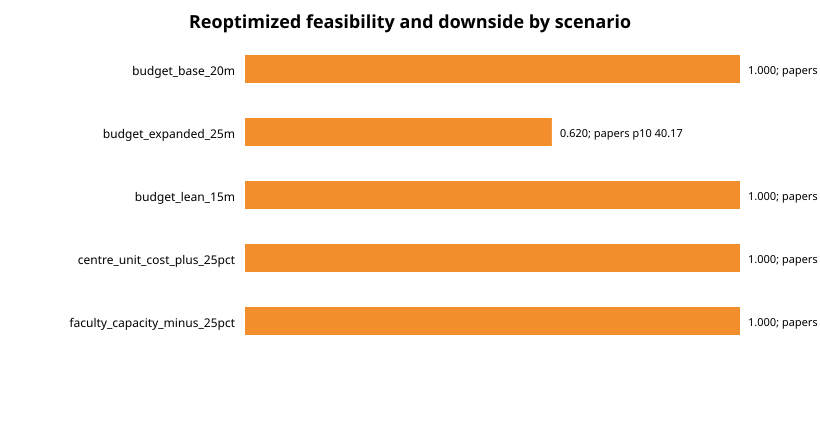

The file beside this chart, header and first rows:
assumption_id, prediction_uncertainty_scale, unit_cost_coefficient_of_variation, assessment_mode, source_scenario_id, assessed_scenario_id, policy, draws, probability_feasible, cost_mean, cost_p90, papers_t1_mean, papers_t1_p10_downside, papers_t1_p90, citation_percentile_avg_mean, citation_percentile_avg_p10_downside, citation_percentile_avg_p90, research_benefit_mean, research_benefit_p10_downside, innovation_benefit_mean, innovation_benefit_p10_downside, student_benefit_mean, student_benefit_p10_downside, societal_benefit_mean
base, 1.0, 0.1, reoptimized, budget_base_20m, budget_base_20m, balanced, 1000, 1.0, 19900000, 19900000, 41.15, 38.12, 44.1, 0.632, 0.6165, 0.648, 0.5875, 0.5541, 0.0, 0.0, 0.0, 0.0, 0.0
base, 1.0, 0.1, reoptimized, budget_base_20m, budget_base_20m, research_first, 1000, 1.0, 19900000, 19900000, 41.15, 38.12, 44.1, 0.632, 0.6165, 0.648, 0.5875, 0.5541, 0.0, 0.0, 0.0, 0.0, 0.0
base, 1.0, 0.1, reoptimized, budget_base_20m, budget_base_20m, innovation_first, 1000, 1.0, 19900000, 19900000, 41.15, 38.12, 44.1, 0.632, 0.6165, 0.648, 0.5875, 0.5541, 0.0, 0.0, 0.0, 0.0, 0.0
base, 1.0, 0.1, reoptimized, budget_base_20m, budget_base_20m, student_first, 1000, 1.0, 19900000, 19900000, 41.15, 38.12, 44.1, 0.632, 0.6165, 0.648, 0.5875, 0.5541, 0.0, 0.0, 0.0, 0.0, 0.0
base, 1.0, 0.1, reoptimized, budget_expanded_25m, budget_expanded_25m, balanced, 1000, 0.62, 24893987, 25501779, 43.19, 40.17, 46.15, 0.6359, 0.6204, 0.6519, 0.6131, 0.5798, 0.0, 0.0, 0.0, 0.0, 0.0
base, 1.0, 0.1, reoptimized, budget_expanded_25m, budget_expanded_25m, research_first, 1000, 0.62, 24893987, 25501779, 43.19, 40.17, 46.15, 0.6359, 0.6204, 0.6519, 0.6131, 0.5798, 0.0, 0.0, 0.0, 0.0, 0.0
base, 1.0, 0.1, reoptimized, budget_expanded_25m, budget_expanded_25m, innovation_first, 1000, 0.62, 24893987, 25501779, 43.19, 40.17, 46.15, 0.6359, 0.6204, 0.6519, 0.6131, 0.5798, 0.0, 0.0, 0.0, 0.0, 0.0
base, 1.0, 0.1, reoptimized, budget_expanded_25m, budget_expanded_25m, student_first, 1000, 0.62, 24893987, 25501779, 43.19, 40.17, 46.15, 0.6359, 0.6204, 0.6519, 0.6131, 0.5798, 0.0, 0.0, 0.0, 0.0, 0.0
base, 1.0, 0.1, reoptimized, budget_lean_15m, budget_lean_15m, balanced, 1000, 1.0, 15000000, 15000000, 31.4, 28.38, 34.36, 0.6231, 0.6076, 0.6391, 0.4782, 0.4448, 0.0, 0.0, 0.0, 0.0, 0.0
base, 1.0, 0.1, reoptimized, budget_lean_15m, budget_lean_15m, research_first, 1000, 1.0, 15000000, 15000000, 31.4, 28.38, 34.36, 0.6231, 0.6076, 0.6391, 0.4782, 0.4448, 0.0, 0.0, 0.0, 0.0, 0.0
base, 1.0, 0.1, reoptimized, budget_lean_15m, budget_lean_15m, innovation_first, 1000, 1.0, 15000000, 15000000, 31.4, 28.38, 34.36, 0.6231, 0.6076, 0.6391, 0.4782, 0.4448, 0.0, 0.0, 0.0, 0.0, 0.0
base, 1.0, 0.1, reoptimized, budget_lean_15m, budget_lean_15m, student_first, 1000, 1.0, 15000000, 15000000, 31.4, 28.38, 34.36, 0.6231, 0.6076, 0.6391, 0.4782, 0.4448, 0.0, 0.0, 0.0, 0.0, 0.0
base, 1.0, 0.1, reoptimized, centre_unit_cost_plus_25pct, centre_unit_cost_plus_25pct, balanced, 1000, 1.0, 19900000, 19900000, 41.19, 38.16, 44.14, 0.6317, 0.6162, 0.6477, 0.5874, 0.5541, 0.0, 0.0, 0.0, 0.0, 0.0
base, 1.0, 0.1, reoptimized, centre_unit_cost_plus_25pct, centre_unit_cost_plus_25pct, research_first, 1000, 1.0, 19900000, 19900000, 41.19, 38.16, 44.14, 0.6317, 0.6162, 0.6477, 0.5874, 0.5541, 0.0, 0.0, 0.0, 0.0, 0.0
base, 1.0, 0.1, reoptimized, centre_unit_cost_plus_25pct, centre_unit_cost_plus_25pct, innovation_first, 1000, 1.0, 19900000, 19900000, 41.19, 38.16, 44.14, 0.6317, 0.6162, 0.6477, 0.5874, 0.5541, 0.0, 0.0, 0.0, 0.0, 0.0
base, 1.0, 0.1, reoptimized, centre_unit_cost_plus_25pct, centre_unit_cost_plus_25pct, student_first, 1000, 1.0, 19900000, 19900000, 41.19, 38.16, 44.14, 0.6317, 0.6162, 0.6477, 0.5874, 0.5541, 0.0, 0.0, 0.0, 0.0, 0.0
base, 1.0, 0.1, reoptimized, faculty_capacity_minus_25pct, faculty_capacity_minus_25pct, balanced, 1000, 1.0, 20000000, 20000000, 40.47, 37.44, 43.42, 0.6311, 0.6156, 0.6471, 0.5794, 0.5461, 0.0, 0.0, 0.0, 0.0, 0.0
base, 1.0, 0.1, reoptimized, faculty_capacity_minus_25pct, faculty_capacity_minus_25pct, research_first, 1000, 1.0, 20000000, 20000000, 40.47, 37.44, 43.42, 0.6311, 0.6156, 0.6471, 0.5794, 0.5461, 0.0, 0.0, 0.0, 0.0, 0.0
base, 1.0, 0.1, reoptimized, faculty_capacity_minus_25pct, faculty_capacity_minus_25pct, innovation_first, 1000, 1.0, 20000000, 20000000, 40.47, 37.44, 43.42, 0.6311, 0.6156, 0.6471, 0.5794, 0.5461, 0.0, 0.0, 0.0, 0.0, 0.0
base, 1.0, 0.1, reoptimized, faculty_capacity_minus_25pct, faculty_capacity_minus_25pct, student_first, 1000, 1.0, 20000000, 20000000, 40.47, 37.44, 43.42, 0.6311, 0.6156, 0.6471, 0.5794, 0.5461, 0.0, 0.0, 0.0, 0.0, 0.0
base, 1.0, 0.1, fixed_baseline_strategy, budget_base_20m, budget_lean_15m, balanced, 1000, 0.0, 19900000, 19900000, 41.15, 38.12, 44.1, 0.632, 0.6165, 0.648, 0.5875, 0.5541, 0.0, 0.0, 0.0, 0.0, 0.0
base, 1.0, 0.1, fixed_baseline_strategy, budget_base_20m, budget_base_20m, balanced, 1000, 1.0, 19900000, 19900000, 41.15, 38.12, 44.1, 0.632, 0.6165, 0.648, 0.5875, 0.5541, 0.0, 0.0, 0.0, 0.0, 0.0
base, 1.0, 0.1, fixed_baseline_strategy, budget_base_20m, budget_expanded_25m, balanced, 1000, 1.0, 19900000, 19900000, 41.15, 38.12, 44.1, 0.632, 0.6165, 0.648, 0.5875, 0.5541, 0.0, 0.0, 0.0, 0.0, 0.0
base, 1.0, 0.1, fixed_baseline_strategy, budget_base_20m, faculty_capacity_minus_25pct, balanced, 1000, 0.0, 19900000, 19900000, 41.15, 38.12, 44.1, 0.632, 0.6165, 0.648, 0.5875, 0.5541, 0.0, 0.0, 0.0, 0.0, 0.0
base, 1.0, 0.1, fixed_baseline_strategy, budget_base_20m, centre_unit_cost_plus_25pct, balanced, 1000, 1.0, 19900000, 19900000, 41.15, 38.12, 44.1, 0.632, 0.6165, 0.648, 0.5875, 0.5541, 0.0, 0.0, 0.0, 0.0, 0.0
base, 1.0, 0.1, fixed_baseline_strategy, budget_base_20m, budget_lean_15m, research_first, 1000, 0.0, 19900000, 19900000, 41.15, 38.12, 44.1, 0.632, 0.6165, 0.648, 0.5875, 0.5541, 0.0, 0.0, 0.0, 0.0, 0.0
base, 1.0, 0.1, fixed_baseline_strategy, budget_base_20m, budget_base_20m, research_first, 1000, 1.0, 19900000, 19900000, 41.15, 38.12, 44.1, 0.632, 0.6165, 0.648, 0.5875, 0.5541, 0.0, 0.0, 0.0, 0.0, 0.0
base, 1.0, 0.1, fixed_baseline_strategy, budget_base_20m, budget_expanded_25m, research_first, 1000, 1.0, 19900000, 19900000, 41.15, 38.12, 44.1, 0.632, 0.6165, 0.648, 0.5875, 0.5541, 0.0, 0.0, 0.0, 0.0, 0.0
base, 1.0, 0.1, fixed_baseline_strategy, budget_base_20m, faculty_capacity_minus_25pct, research_first, 1000, 0.0, 19900000, 19900000, 41.15, 38.12, 44.1, 0.632, 0.6165, 0.648, 0.5875, 0.5541, 0.0, 0.0, 0.0, 0.0, 0.0
base, 1.0, 0.1, fixed_baseline_strategy, budget_base_20m, centre_unit_cost_plus_25pct, research_first, 1000, 1.0, 19900000, 19900000, 41.15, 38.12, 44.1, 0.632, 0.6165, 0.648, 0.5875, 0.5541, 0.0, 0.0, 0.0, 0.0, 0.0
base, 1.0, 0.1, fixed_baseline_strategy, budget_base_20m, budget_lean_15m, innovation_first, 1000, 0.0, 19900000, 19900000, 41.15, 38.12, 44.1, 0.632, 0.6165, 0.648, 0.5875, 0.5541, 0.0, 0.0, 0.0, 0.0, 0.0
base, 1.0, 0.1, fixed_baseline_strategy, budget_base_20m, budget_base_20m, innovation_first, 1000, 1.0, 19900000, 19900000, 41.15, 38.12, 44.1, 0.632, 0.6165, 0.648, 0.5875, 0.5541, 0.0, 0.0, 0.0, 0.0, 0.0
base, 1.0, 0.1, fixed_baseline_strategy, budget_base_20m, budget_expanded_25m, innovation_first, 1000, 1.0, 19900000, 19900000, 41.15, 38.12, 44.1, 0.632, 0.6165, 0.648, 0.5875, 0.5541, 0.0, 0.0, 0.0, 0.0, 0.0
base, 1.0, 0.1, fixed_baseline_strategy, budget_base_20m, faculty_capacity_minus_25pct, innovation_first, 1000, 0.0, 19900000, 19900000, 41.15, 38.12, 44.1, 0.632, 0.6165, 0.648, 0.5875, 0.5541, 0.0, 0.0, 0.0, 0.0, 0.0
base, 1.0, 0.1, fixed_baseline_strategy, budget_base_20m, centre_unit_cost_plus_25pct, innovation_first, 1000, 1.0, 19900000, 19900000, 41.15, 38.12, 44.1, 0.632, 0.6165, 0.648, 0.5875, 0.5541, 0.0, 0.0, 0.0, 0.0, 0.0
base, 1.0, 0.1, fixed_baseline_strategy, budget_base_20m, budget_lean_15m, student_first, 1000, 0.0, 19900000, 19900000, 41.15, 38.12, 44.1, 0.632, 0.6165, 0.648, 0.5875, 0.5541, 0.0, 0.0, 0.0, 0.0, 0.0
base, 1.0, 0.1, fixed_baseline_strategy, budget_base_20m, budget_base_20m, student_first, 1000, 1.0, 19900000, 19900000, 41.15, 38.12, 44.1, 0.632, 0.6165, 0.648, 0.5875, 0.5541, 0.0, 0.0, 0.0, 0.0, 0.0
base, 1.0, 0.1, fixed_baseline_strategy, budget_base_20m, budget_expanded_25m, student_first, 1000, 1.0, 19900000, 19900000, 41.15, 38.12, 44.1, 0.632, 0.6165, 0.648, 0.5875, 0.5541, 0.0, 0.0, 0.0, 0.0, 0.0
base, 1.0, 0.1, fixed_baseline_strategy, budget_base_20m, faculty_capacity_minus_25pct, student_first, 1000, 0.0, 19900000, 19900000, 41.15, 38.12, 44.1, 0.632, 0.6165, 0.648, 0.5875, 0.5541, 0.0, 0.0, 0.0, 0.0, 0.0
base, 1.0, 0.1, fixed_baseline_strategy, budget_base_20m, centre_unit_cost_plus_25pct, student_first, 1000, 1.0, 19900000, 19900000, 41.15, 38.12, 44.1, 0.632, 0.6165, 0.648, 0.5875, 0.5541, 0.0, 0.0, 0.0, 0.0, 0.0
